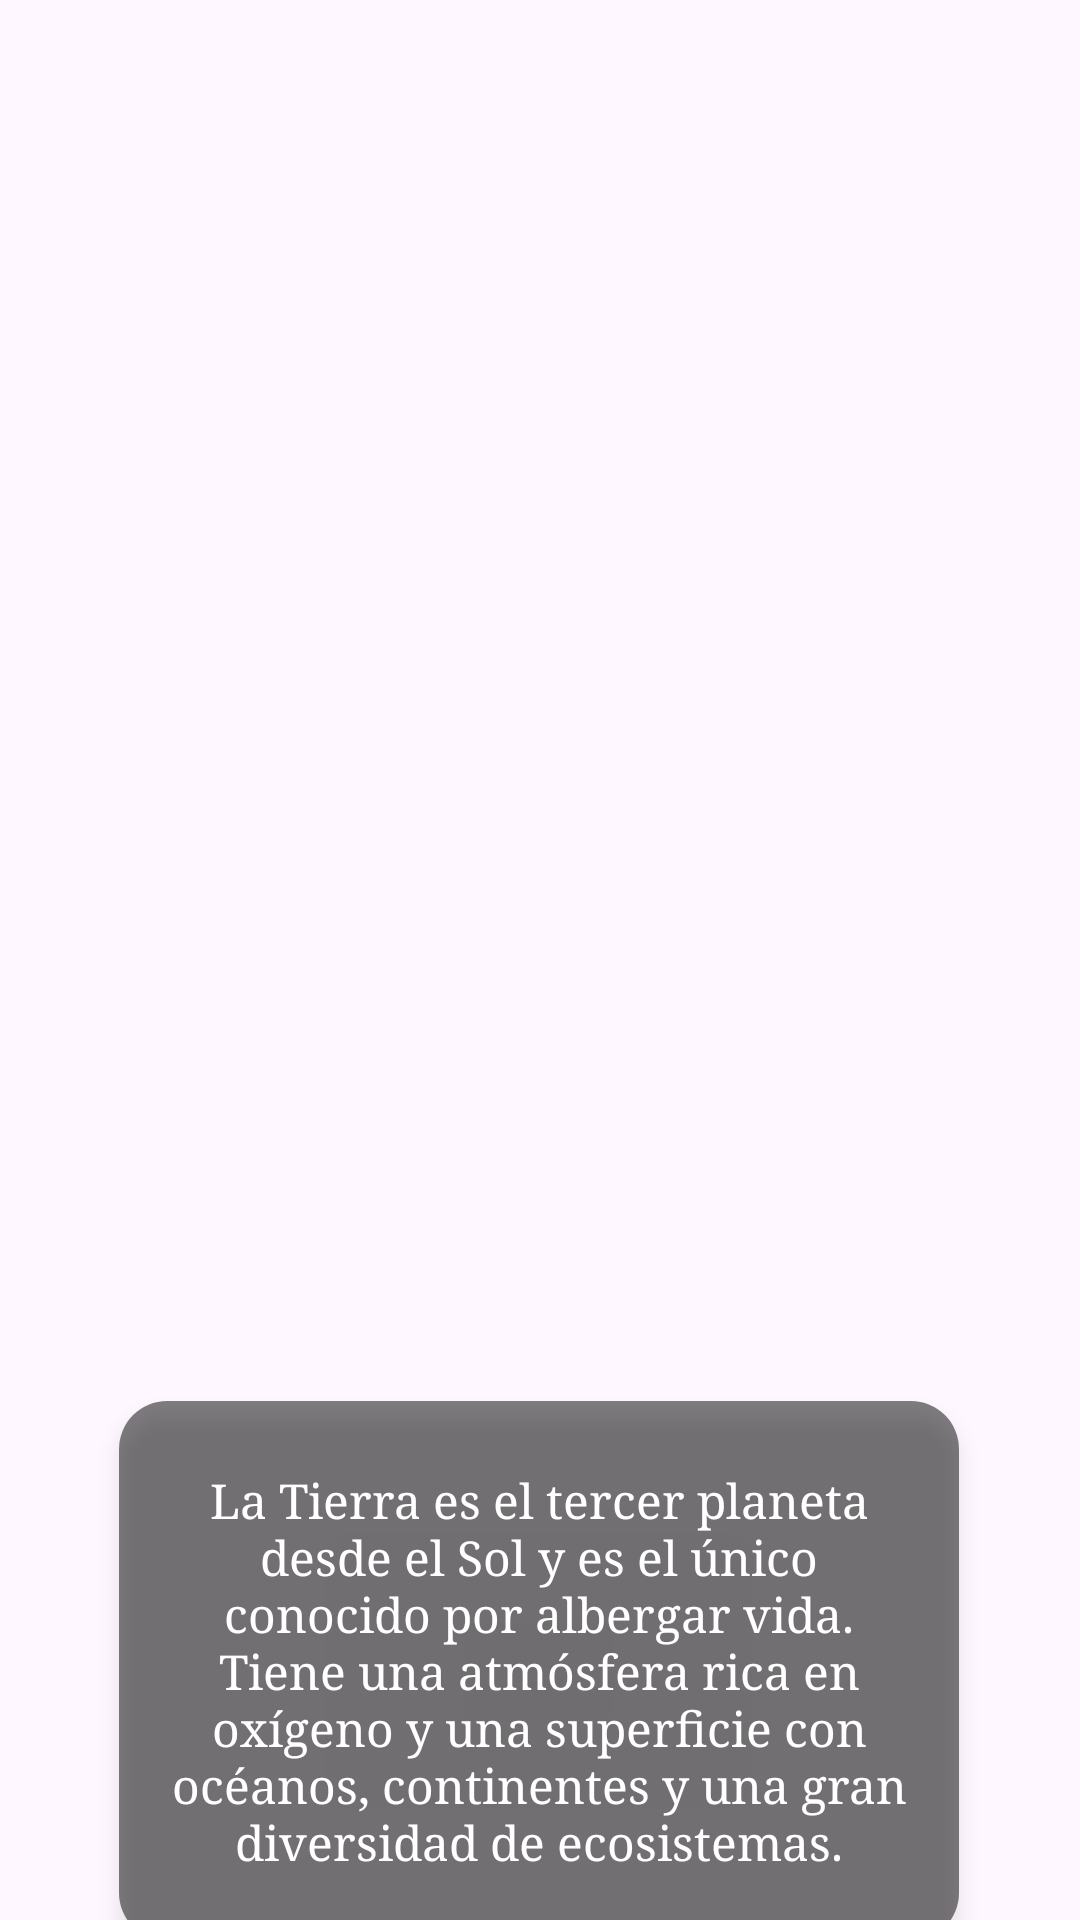

Here is an Android app screen rendered from its layout file. Give the layout XML and the strings, colors and styles it references.
<!-- AndroidManifest.xml: application theme Theme.Sistema_solar -->
<!-- res/layout/activity_tierra.xml -->
<?xml version="1.0" encoding="utf-8"?>
<androidx.constraintlayout.widget.ConstraintLayout xmlns:android="http://schemas.android.com/apk/res/android"
    xmlns:app="http://schemas.android.com/apk/res-auto"
    xmlns:tools="http://schemas.android.com/tools"
    android:layout_width="match_parent"
    android:layout_height="match_parent"
    android:background="@drawable/espacio"
    tools:context=".TierraActivity">

    <ImageView
        android:id="@+id/tierraImageView"
        android:layout_width="331dp"
        android:layout_height="325dp"
        android:src="@drawable/circulo_tierra"
        android:contentDescription="@string/descripcion_tierra"
        app:layout_constraintBottom_toBottomOf="parent"
        app:layout_constraintEnd_toEndOf="parent"
        app:layout_constraintStart_toStartOf="parent"
        app:layout_constraintTop_toTopOf="parent"
        app:layout_constraintVertical_bias="0.324" />

    <TextView
        android:id="@+id/notaTierra"
        android:layout_width="280dp"
        android:layout_height="180dp"
        android:layout_marginTop="40dp"
        android:background="@drawable/rounded_background"
        android:elevation="4dp"
        android:fontFamily="serif"
        android:gravity="center"
        android:padding="12dp"
        android:text="@string/descripcion_tierra"
        android:textColor="@android:color/white"
        android:textSize="16sp"
        app:layout_constraintEnd_toEndOf="parent"
        app:layout_constraintHorizontal_bias="0.494"
        app:layout_constraintStart_toStartOf="parent"
        app:layout_constraintTop_toBottomOf="@id/tierraImageView" />

</androidx.constraintlayout.widget.ConstraintLayout>
<!-- resources referenced by this layout -->
<resources>
  <!-- drawable rounded_background (drawable) -->
  <?xml version="1.0" encoding="utf-8"?>
  <shape xmlns:android="http://schemas.android.com/apk/res/android" android:shape="rectangle">
      <corners android:radius="16dp"/>
      <solid android:color="#80000000"/>  
      <padding android:left="8dp" android:top="8dp" android:right="8dp" android:bottom="8dp"/>
  </shape>
  <string name="descripcion_tierra">La Tierra es el tercer planeta desde el Sol y es el único conocido por albergar vida. Tiene una atmósfera rica en oxígeno y una superficie con océanos, continentes y una gran diversidad de ecosistemas.</string>
  <style name="Theme.Sistema_solar" parent="Base.Theme.Sistema_solar" />
  <style name="Base.Theme.Sistema_solar" parent="Theme.Material3.DayNight.NoActionBar">
          
          
      </style>
</resources>
